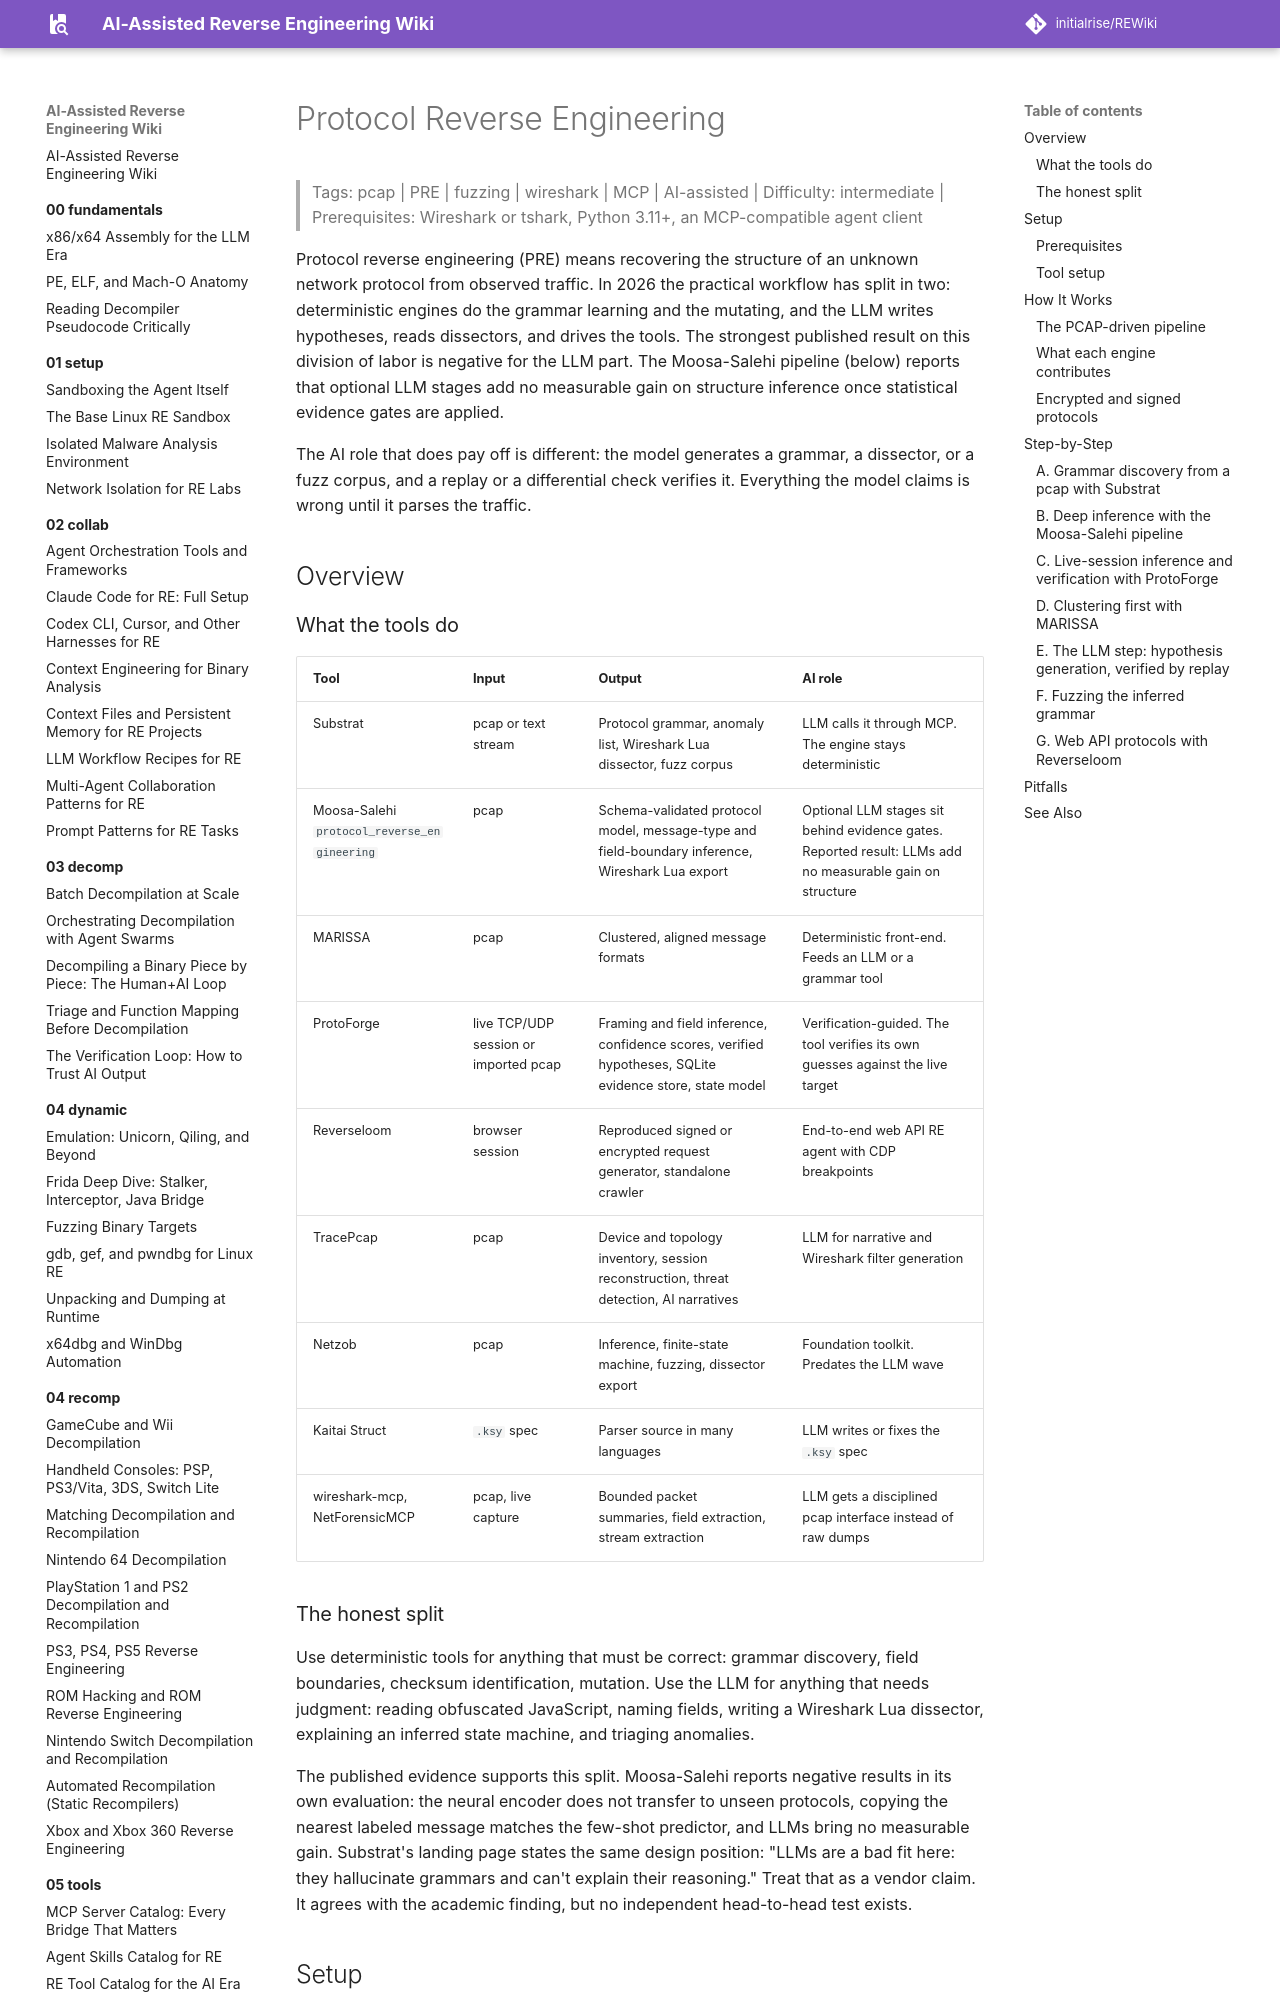

repository: initialrise/REWiki · page: 06-topics/protocol-reverse/index.html · generator: mkdocs

# Protocol Reverse Engineering

> Tags: pcap | PRE | fuzzing | wireshark | MCP | AI-assisted | Difficulty: intermediate | Prerequisites: Wireshark or tshark, Python 3.11+, an MCP-compatible agent client

Protocol reverse engineering (PRE) means recovering the structure of an unknown network protocol from observed traffic. In 2026 the practical workflow has split in two: deterministic engines do the grammar learning and the mutating, and the LLM writes hypotheses, reads dissectors, and drives the tools. The strongest published result on this division of labor is negative for the LLM part. The Moosa-Salehi pipeline (below) reports that optional LLM stages add no measurable gain on structure inference once statistical evidence gates are applied.

The AI role that does pay off is different: the model generates a grammar, a dissector, or a fuzz corpus, and a replay or a differential check verifies it. Everything the model claims is wrong until it parses the traffic.

## Overview

### What the tools do

| Tool | Input | Output | AI role |
|---|---|---|---|
| Substrat | pcap or text stream | Protocol grammar, anomaly list, Wireshark Lua dissector, fuzz corpus | LLM calls it through MCP. The engine stays deterministic |
| Moosa-Salehi `protocol_reverse_engineering` | pcap | Schema-validated protocol model, message-type and field-boundary inference, Wireshark Lua export | Optional LLM stages sit behind evidence gates. Reported result: LLMs add no measurable gain on structure |
| MARISSA | pcap | Clustered, aligned message formats | Deterministic front-end. Feeds an LLM or a grammar tool |
| ProtoForge | live TCP/UDP session or imported pcap | Framing and field inference, confidence scores, verified hypotheses, SQLite evidence store, state model | Verification-guided. The tool verifies its own guesses against the live target |
| Reverseloom | browser session | Reproduced signed or encrypted request generator, standalone crawler | End-to-end web API RE agent with CDP breakpoints |
| TracePcap | pcap | Device and topology inventory, session reconstruction, threat detection, AI narratives | LLM for narrative and Wireshark filter generation |
| Netzob | pcap | Inference, finite-state machine, fuzzing, dissector export | Foundation toolkit. Predates the LLM wave |
| Kaitai Struct | `.ksy` spec | Parser source in many languages | LLM writes or fixes the `.ksy` spec |
| wireshark-mcp, NetForensicMCP | pcap, live capture | Bounded packet summaries, field extraction, stream extraction | LLM gets a disciplined pcap interface instead of raw dumps |

### The honest split

Use deterministic tools for anything that must be correct: grammar discovery, field boundaries, checksum identification, mutation. Use the LLM for anything that needs judgment: reading obfuscated JavaScript, naming fields, writing a Wireshark Lua dissector, explaining an inferred state machine, and triaging anomalies.

The published evidence supports this split. Moosa-Salehi reports negative results in its own evaluation: the neural encoder does not transfer to unseen protocols, copying the nearest labeled message matches the few-shot predictor, and LLMs bring no measurable gain. Substrat's landing page states the same design position: "LLMs are a bad fit here: they hallucinate grammars and can't explain their reasoning." Treat that as a vendor claim. It agrees with the academic finding, but no independent head-to-head test exists.

## Setup
